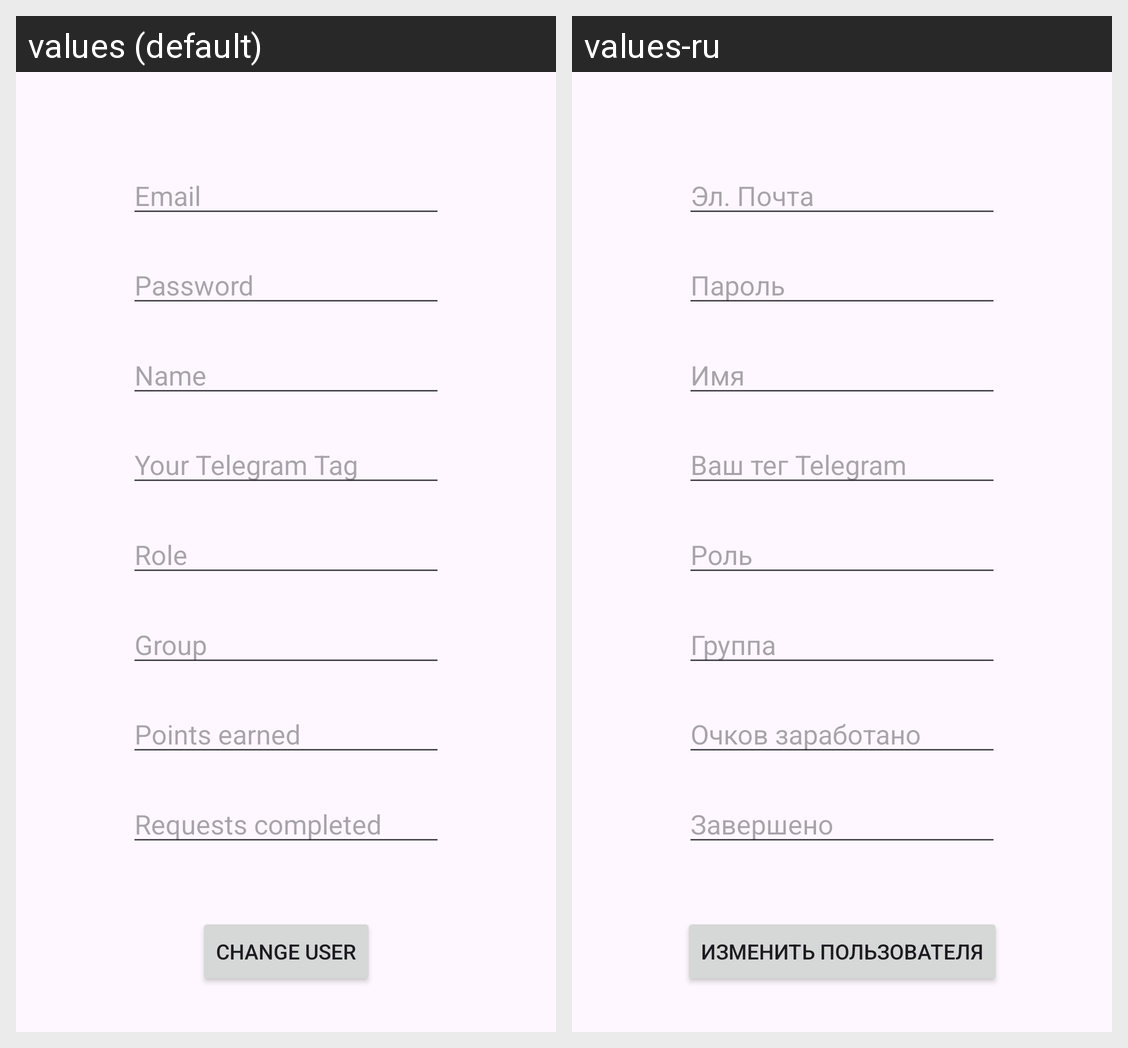

The Android screen above is rendered under two locales of the same app. Produce the string resources it draws, with the default and per-locale values.
Android screen res/layout/activity_change_user.xml rendered under 2 locales, left to right: values (default), values-ru. Device: Nexus 5 (rendered at 1080×1920; each locale shown at half size, 540×960, under a caption strip naming it); theme Theme.Template.
Strings drawn on this screen, with the default value and each locale's value (text and hints the layout hard-codes, and strings that could not be matched under every locale, appear in the picture but are not listed):

prompt_email
  values: Email
  values-ru: Эл. Почта

prompt_password
  values: Password
  values-ru: Пароль

prompt_name
  values: Name
  values-ru: Имя

prompt_telegram_tag
  values: Your Telegram Tag
  values-ru: Ваш тег Telegram

prompt_role
  values: Role
  values-ru: Роль

prompt_group
  values: Group
  values-ru: Группа

prompt_points_user
  values: Points earned
  values-ru: Очков заработано

prompt_completed
  values: Requests completed
  values-ru: Завершено

changeuser
  values: Change User
  values-ru: Изменить пользователя
